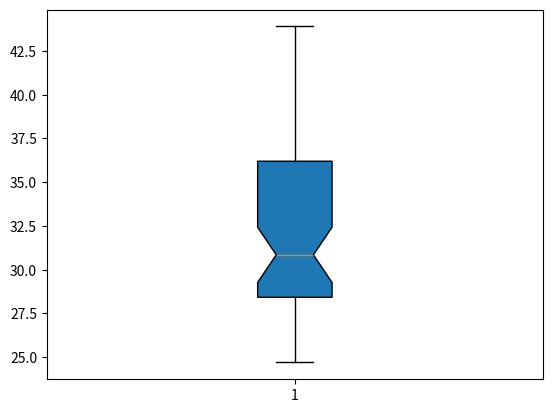

Write Python code to recreate this figure.
import matplotlib.pyplot as plt
import numpy as np
fig,ax=plt.subplots()

speeds = [39.6,28.6,42.2,35.4,30.7,28.7,30.6,29.4,31.0,28.5,35.6,37.0,36.5,24.7,27.1,
          31.7,27.4,34.5,36.0,28.9,27.6,25.9,39.4,37.0,27.8,43.9,38.6,33.1,30.7,31.1,
          35.2,39.6,38.9,29.7,37.5,26.3,27.0,25.2,33.2,28.2,34.3,40.8,26.4,36.1,43.1,
          35.8,26.5,29.1,37.7,42.2,27.2,35.7,28.9,32,27.3,27.6,30.0,29.6,29.7,28.5]
ax.boxplot(speeds,notch=True, vert=True, patch_artist=True)
plt.show()


# plt.hist(np.array(speeds),bins=15,color='r',histtype='step',cumulative=0)
# plt.step(np.linspace(1,15,60),speeds)
# notch=True, vert=True, patch_artist=True
# ,histtype='bar',cumulative=1,density=1